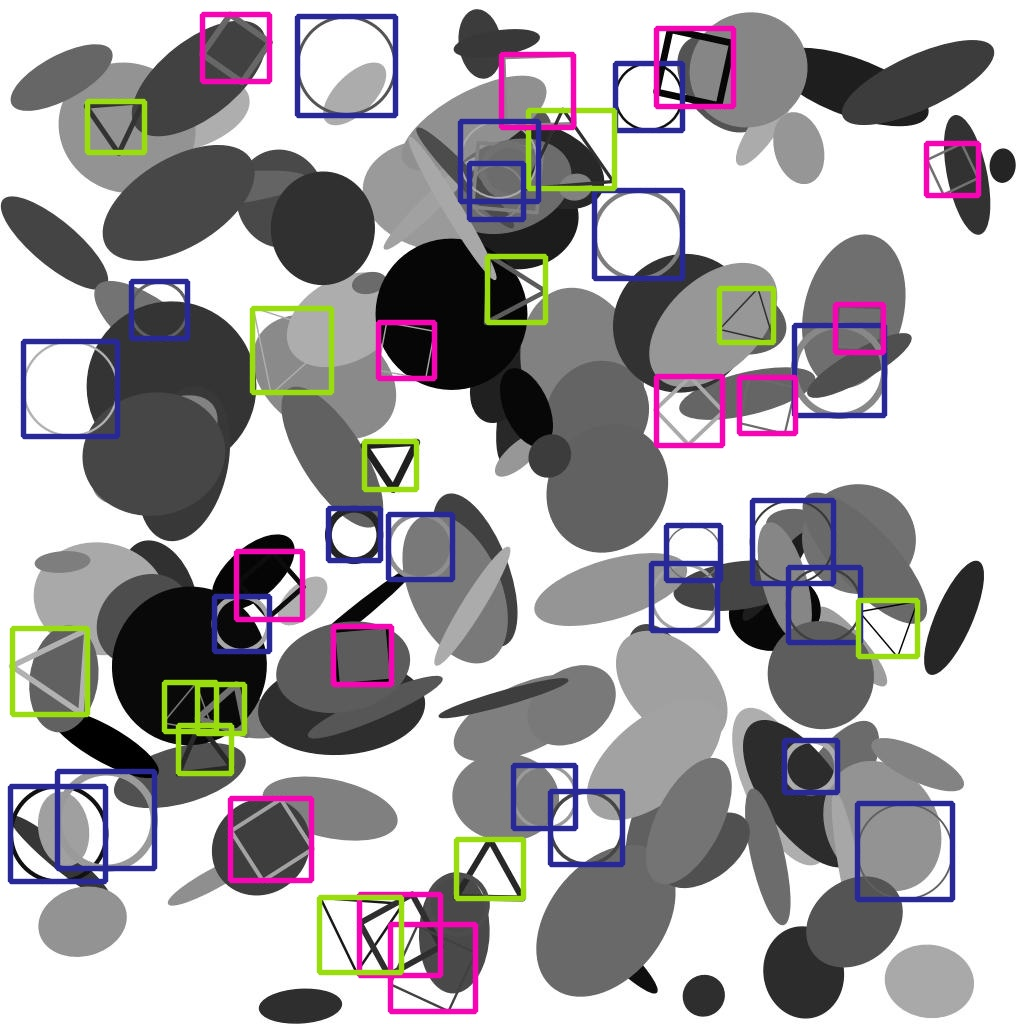

The file beside this chart, header and first rows:
class, score, x0, y0, x1, y1
2, 1, 794.4, 325.3, 884.6, 415.7
2, 1, 857.8, 803.7, 952.2, 899.8
2, 1, 615.4, 63.05, 682.1, 130.6
4, 1, 333.7, 626.2, 391.4, 684.6
2, 1, 10.4, 786.8, 106, 881.3
2, 1, 23.62, 341.4, 117.5, 436.7
2, 1, 57.87, 771.7, 154.6, 868.5
2, 1, 297.7, 16.89, 395, 115.1
2, 1, 788.2, 567.6, 860.5, 642.4
2, 1, 752.6, 501, 833.3, 583.2
3, 1, 858.4, 600.3, 917.7, 656.5
4, 1, 231, 798.6, 311.4, 880.5
3, 1, 487.1, 256.4, 545.9, 322.6
3, 1, 364.1, 441.9, 417, 489.8
3, 1, 87.19, 101.7, 144.8, 152.8
2, 1, 594.7, 190.8, 682.1, 278.8
2, 1, 388.2, 514.6, 452.7, 579.6
4, 1, 926.8, 143.6, 978.7, 195.2
2, 1, 131.4, 282, 187.7, 338.7
2, 1, 784.8, 740.7, 837.1, 792.9
4, 1, 202.8, 14.97, 269.6, 81.63
3, 1, 456.2, 839.5, 523.2, 898.4
2, 1, 214, 596.8, 269.1, 651.2
4, 1, 378.1, 322.4, 434.8, 378.9
2, 1, 513.7, 765.3, 575.8, 828.1
4, 1, 359.5, 894.5, 440.5, 975.1
3, 1, 528.7, 110, 614.9, 188.6
2, 1, 328.6, 508.9, 380.3, 560.8
2, 1, 651.9, 563.4, 717.7, 630.8
4, 1, 656.5, 376.8, 722.7, 445.3
2, 1, 666.2, 525.7, 720.9, 580.7
3, 1, 719.9, 288.2, 773.9, 342.1
4, 1, 236.5, 552, 302.9, 619.5
2, 1, 550.2, 791.9, 622.1, 864.4
4, 1, 656.4, 28.89, 733.1, 106.1
4, 0.9999, 501.3, 54.34, 573.8, 127.2
3, 0.9999, 12.65, 628.5, 87.6, 714.3
3, 0.9999, 178.2, 725.4, 231, 773.8
4, 0.9999, 835.9, 304.2, 883.3, 352.2
3, 0.9998, 197.7, 684.1, 244.5, 733.5
3, 0.9998, 164.1, 683, 216.3, 731
4, 0.9997, 390.1, 924.6, 475.9, 1012
3, 0.9997, 252.5, 308.2, 331.3, 392.6
3, 0.9997, 319.9, 897.8, 401.1, 972.4
4, 0.9996, 739.4, 377.3, 795.2, 433.6
2, 0.9995, 460.4, 121.7, 538.1, 201.6
2, 0.9994, 469.8, 163.8, 523.8, 219.3
4, 0.2359, 467.5, 129.8, 537, 201
3, 0.08489, 475.6, 150.7, 538, 212.7
